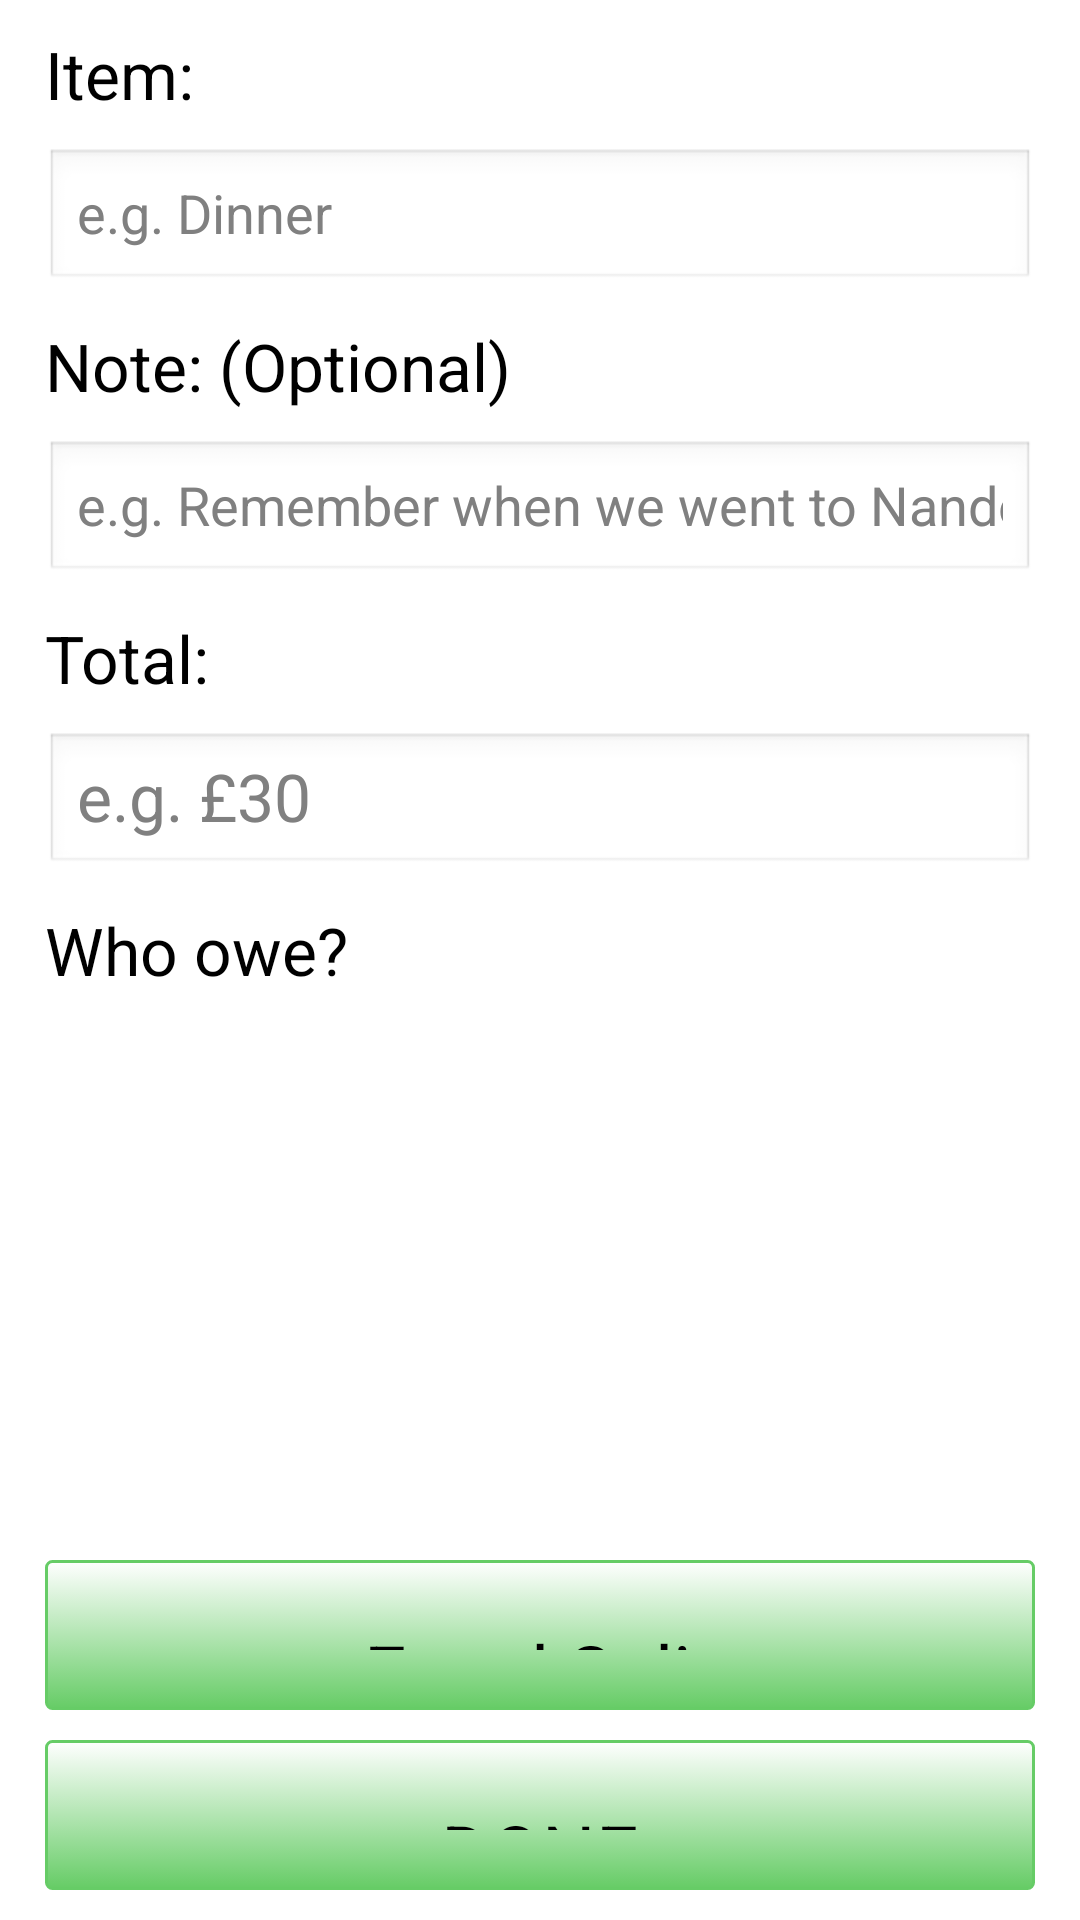

Android layout source for this screen:
<!-- AndroidManifest.xml: application theme AppTheme -->
<!-- res/layout/transaction_new_transaction.xml -->
<RelativeLayout xmlns:android="http://schemas.android.com/apk/res/android"
    android:layout_width="match_parent"
    android:layout_height="match_parent" >

    <LinearLayout
        android:id="@+id/transaction"
        android:layout_width="match_parent"
        android:layout_height="wrap_content"
        android:orientation="vertical" >

        <TextView
            android:id="@+id/item_name"
            android:layout_width="match_parent"
            android:layout_height="wrap_content"
            android:layout_marginLeft="@dimen/marginRL"
            android:layout_marginRight="@dimen/marginRL"
            android:layout_marginTop="@dimen/marginTB"
            android:text="Item:"
            android:textAppearance="?android:attr/textAppearanceLarge" />

        <EditText
            android:id="@+id/item_text"
            android:layout_width="match_parent"
            android:layout_height="wrap_content"
            android:layout_marginLeft="@dimen/marginRL"
            android:layout_marginRight="@dimen/marginRL"
            android:layout_marginTop="@dimen/marginTB"
            android:hint="e.g. Dinner"
            android:inputType="textCapSentences|textAutoCorrect" />

        <TextView
            android:id="@+id/item_description"
            android:layout_width="match_parent"
            android:layout_height="wrap_content"
            android:layout_marginLeft="@dimen/marginRL"
            android:layout_marginRight="@dimen/marginRL"
            android:layout_marginTop="@dimen/marginTB"
            android:text="Note: (Optional)"
            android:textAppearance="?android:attr/textAppearanceLarge" />

        <EditText
            android:id="@+id/item_description_text"
            android:layout_width="match_parent"
            android:layout_height="wrap_content"
            android:layout_marginLeft="@dimen/marginRL"
            android:layout_marginRight="@dimen/marginRL"
            android:layout_marginTop="@dimen/marginTB"
            android:hint="e.g. Remember when we went to Nandos, I paid for you because you didn&apos;t have enough cash"
            android:inputType="textCapSentences|textAutoCorrect" />

        <TextView
            android:id="@+id/total"
            android:layout_width="match_parent"
            android:layout_height="wrap_content"
            android:layout_marginLeft="@dimen/marginRL"
            android:layout_marginRight="@dimen/marginRL"
            android:layout_marginTop="@dimen/marginTB"
            android:text="Total: "
            android:textAppearance="?android:attr/textAppearanceLarge" />

        <EditText
            android:id="@+id/amount"
            android:layout_width="match_parent"
            android:layout_height="wrap_content"
            android:layout_marginLeft="@dimen/marginRL"
            android:layout_marginRight="@dimen/marginRL"
            android:layout_marginTop="@dimen/marginTB"
            android:hint="e.g. £30"
            android:inputType="numberDecimal"
            android:textAppearance="?android:attr/textAppearanceLarge" />

        <TextView
            android:id="@+id/who_owe"
            android:layout_width="match_parent"
            android:layout_height="wrap_content"
            android:layout_marginLeft="@dimen/marginRL"
            android:layout_marginRight="@dimen/marginRL"
            android:layout_marginTop="@dimen/marginTB"
            android:text="Who owe?"
            android:textAppearance="?android:attr/textAppearanceLarge" />

    </LinearLayout>

            <ListView
            android:id="@+id/PersonList"
            android:layout_width="match_parent"
            android:layout_height="400dp"
            android:layout_below="@+id/transaction"
            android:layout_above="@+id/eq_split_button"
            android:layout_marginLeft="@dimen/marginRL"
            android:layout_marginRight="@dimen/marginRL"

            android:layout_weight="2" >
        </ListView>
    
    <Button
        android:id="@+id/eq_split_button"
        android:layout_width="match_parent"
        android:layout_height="@dimen/buttonHeight"
        android:layout_above="@+id/done_button"
        android:layout_alignLeft="@+id/done_button"
        android:layout_alignRight="@+id/done_button"
        android:layout_marginBottom="@dimen/marginTB"
        android:background="@drawable/custom_button"
        android:onClick="equalSplit"
        android:text="Equal Split"
        android:textSize="25sp" />
    
    <Button
        android:id="@+id/done_button"
        android:layout_width="match_parent"
        android:layout_height="@dimen/buttonHeight"
        android:layout_alignParentBottom="true"
        android:layout_marginBottom="@dimen/marginTB"
        android:layout_marginLeft="@dimen/marginRL"
        android:layout_marginRight="@dimen/marginRL"
        android:background="@drawable/custom_button"
        android:onClick="newTransactionHandler"
        android:text="DONE"
        android:textSize="25sp" />

</RelativeLayout> 

<!-- resources referenced by this layout -->
<resources>
  <integer-array name="urgency_scale">
          <item>1</item>
          
      </integer-array>
  <dimen name="buttonHeight">50dp</dimen>
  <dimen name="marginRL">15dp</dimen>
  <dimen name="marginTB">10dp</dimen>
  <!-- drawable custom_button (drawable) -->
  <?xml version="1.0" encoding="utf-8"?>
  
  <selector
      xmlns:android="http://schemas.android.com/apk/res/android">
  
      <item android:state_pressed="true" >
          <shape>
              <gradient
                  android:startColor="@color/lightgreen"
                  android:endColor="@color/white"
                  android:angle="270" />
              <stroke
                  android:width="1dp"
                  android:color="@color/lightgreen" />
              <corners
                  android:radius="2dp" />
              <padding
                  android:left="10dp"
                  android:top="10dp"
                  android:right="10dp"
                  android:bottom="10dp" />
          </shape>
      </item>
  
      <item android:state_focused="true" >
          <shape>
              <gradient
                  android:endColor="@color/shadowgreen"
                  android:startColor="@color/white"
                  android:angle="270" />
              <stroke
                  android:width="1dp"
                  android:color="@color/lightgreen" />
              <corners
                  android:radius="2dp" />
              <padding
                  android:left="10dp"
                  android:top="10dp"
                  android:right="10dp"
                  android:bottom="10dp" />
          </shape>
      </item>
  
      <item>        
          <shape>
              <gradient
                  android:endColor="@color/lightgreen"
                  android:startColor="@color/white"
                  android:angle="270" />
              <stroke
                  android:width="1dp"
                  android:color="@color/lightgreen" />
              <corners
                  android:radius="2dp" />
              <padding
                  android:left="10dp"
                  android:top="10dp"
                  android:right="10dp"
                  android:bottom="10dp" />
          </shape>
      </item>
  </selector>
  <style name="AppTheme" parent="AppBaseTheme">
          
      </style>
  <color name="lightgreen">#66CC66</color>
  <color name="white">#FFFFFF</color>
  <color name="shadowgreen">#009900</color>
  <style name="AppBaseTheme" parent="android:Theme.Light">
          
      </style>
</resources>
